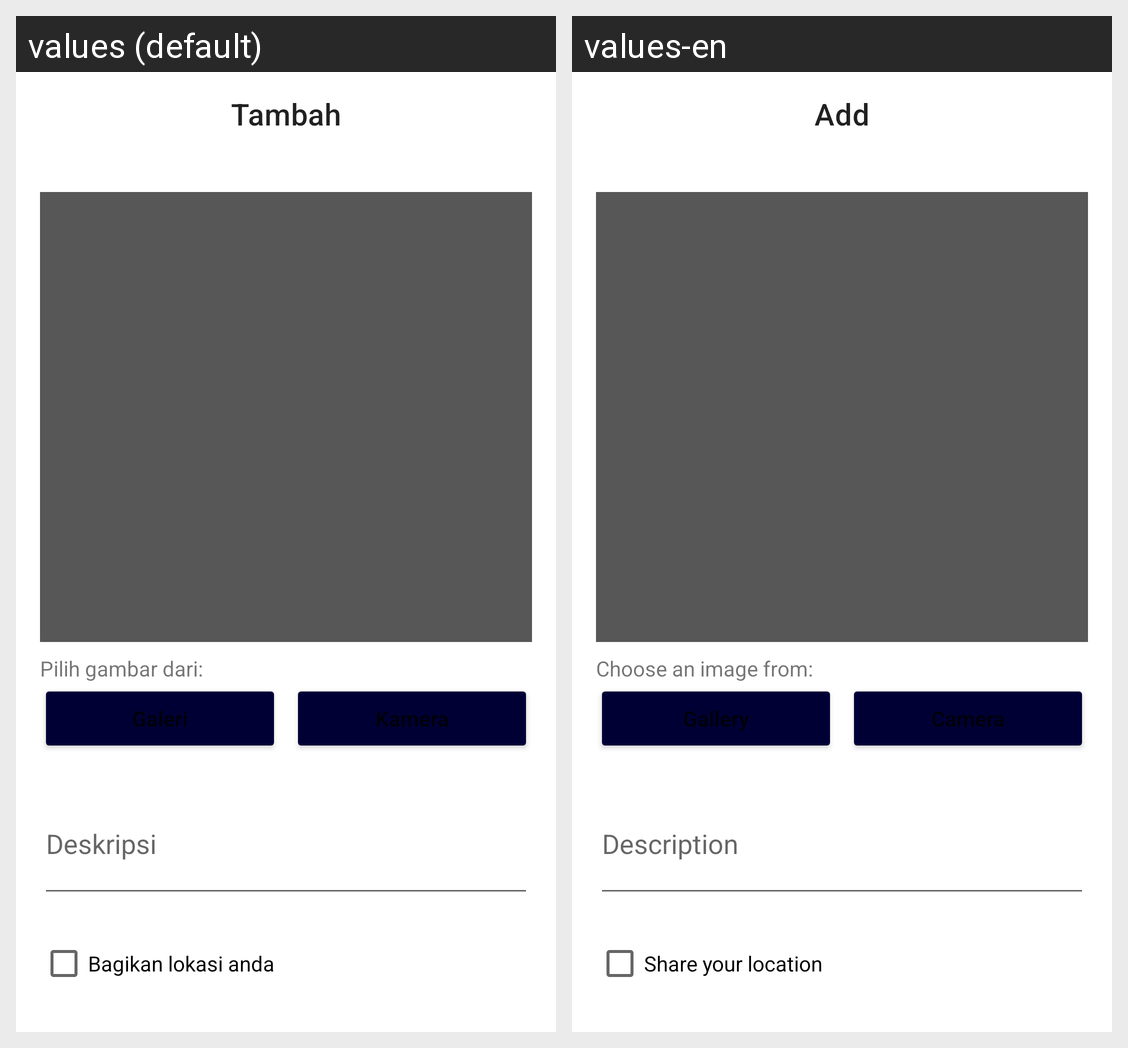

The Android screen above is rendered under two locales of the same app. Produce the string resources it draws, with the default and per-locale values.
Android screen res/layout/activity_add_story.xml rendered under 2 locales, left to right: values (default), values-en. Device: Nexus 5 (rendered at 1080×1920; each locale shown at half size, 540×960, under a caption strip naming it); theme Theme.SubmissionStoryApp.
Strings drawn on this screen, with the default value and each locale's value (text and hints the layout hard-codes, and strings that could not be matched under every locale, appear in the picture but are not listed):

tambah
  values: Tambah
  values-en: Add

pilih_gambar
  values: Pilih gambar dari:
  values-en: Choose an image from:

galeri
  values: Galeri
  values-en: Gallery

kamera
  values: Kamera
  values-en: Camera

deskripsi
  values: Deskripsi
  values-en: Description

bagikan_lokasi_anda
  values: Bagikan lokasi anda
  values-en: Share your location
